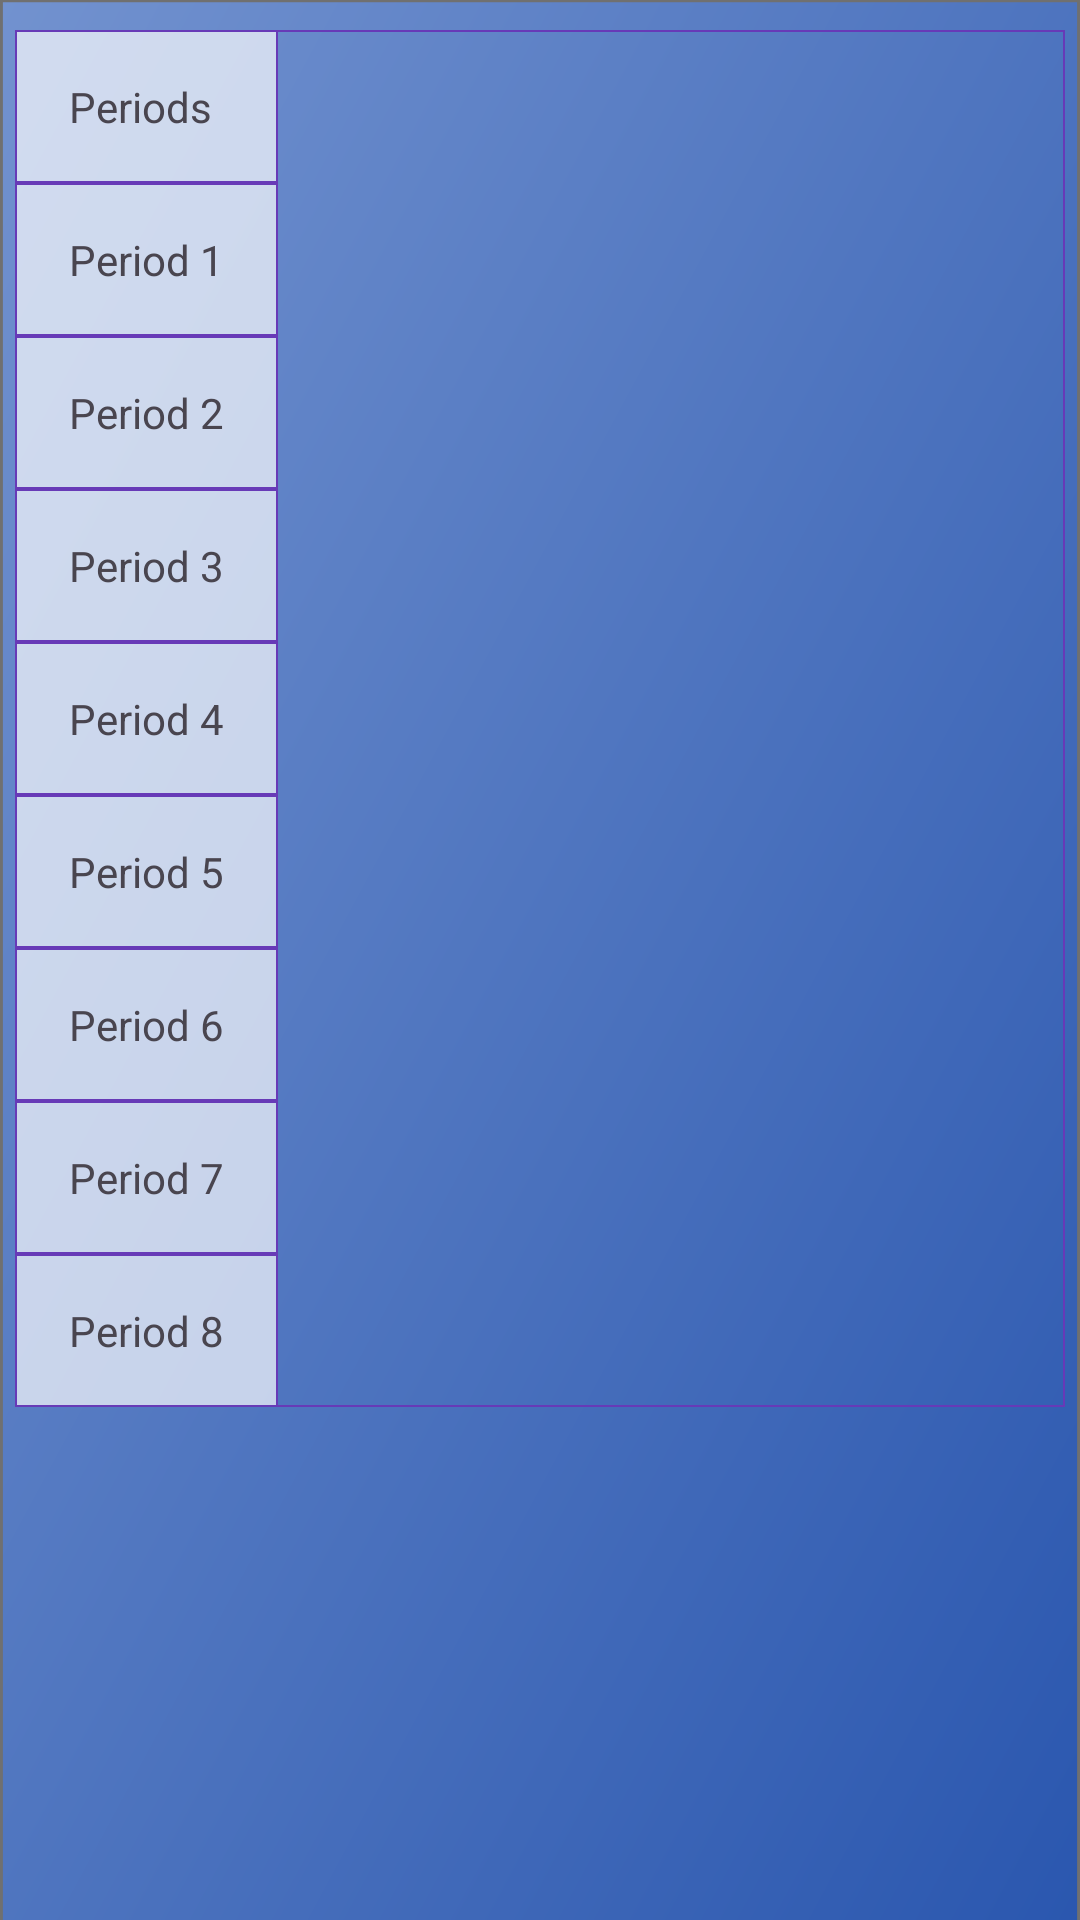

Write the Android layout XML for this screen, with the resource values it uses.
<!-- AndroidManifest.xml: application theme Theme.Apostle -->
<!-- res/layout/time_table_item_fragment.xml -->
<?xml version="1.0" encoding="utf-8"?>
<layout xmlns:android="http://schemas.android.com/apk/res/android"
    xmlns:app="http://schemas.android.com/apk/res-auto"
    xmlns:tools="http://schemas.android.com/tools">

    <data>

    </data>

    <androidx.constraintlayout.widget.ConstraintLayout
        android:layout_width="match_parent"
        android:layout_height="match_parent"
        android:background="@drawable/background_screen">

        <TableRow
            android:layout_width="match_parent"
            android:layout_height="wrap_content"
            app:layout_constraintStart_toStartOf="parent"
            app:layout_constraintTop_toTopOf="parent"
            android:layout_marginTop="10dp"
            android:layout_marginHorizontal="5dp"
            android:background="@drawable/boundary">

            <TableLayout
                android:layout_width="wrap_content"
                android:layout_height="wrap_content">
                <TextView
                    android:layout_width="wrap_content"
                    android:layout_height="wrap_content"
                    android:text="Periods"
                    android:paddingHorizontal="18dp"
                    android:background="@drawable/boundary_with_bg"
                    android:paddingVertical="16dp"/>
                <TextView
                    android:layout_width="wrap_content"
                    android:layout_height="wrap_content"
                    android:text="Period 1"
                    android:paddingHorizontal="18dp"
                    android:background="@drawable/boundary_with_bg"
                    android:paddingVertical="16dp"/>
                <TextView
                    android:layout_width="wrap_content"
                    android:layout_height="wrap_content"
                    android:text="Period 2"
                    android:paddingHorizontal="18dp"
                    android:background="@drawable/boundary_with_bg"
                    android:paddingVertical="16dp"/>
                <TextView
                    android:layout_width="wrap_content"
                    android:layout_height="wrap_content"
                    android:text="Period 3"
                    android:paddingHorizontal="18dp"
                    android:background="@drawable/boundary_with_bg"
                    android:paddingVertical="16dp"/>
                <TextView
                    android:layout_width="wrap_content"
                    android:layout_height="wrap_content"
                    android:text="Period 4"
                    android:paddingHorizontal="18dp"
                    android:background="@drawable/boundary_with_bg"
                    android:paddingVertical="16dp"/>
                <TextView
                    android:layout_width="wrap_content"
                    android:layout_height="wrap_content"
                    android:text="Period 5"
                    android:paddingHorizontal="18dp"
                    android:background="@drawable/boundary_with_bg"
                    android:paddingVertical="16dp"/>
                <TextView
                    android:layout_width="wrap_content"
                    android:layout_height="wrap_content"
                    android:text="Period 6"
                    android:paddingHorizontal="18dp"
                    android:background="@drawable/boundary_with_bg"
                    android:paddingVertical="16dp"/>
                <TextView
                    android:layout_width="wrap_content"
                    android:layout_height="wrap_content"
                    android:text="Period 7"
                    android:paddingHorizontal="18dp"
                    android:background="@drawable/boundary_with_bg"
                    android:paddingVertical="16dp"/>
                <TextView
                    android:layout_width="wrap_content"
                    android:layout_height="wrap_content"
                    android:text="Period 8"
                    android:paddingHorizontal="18dp"
                    android:background="@drawable/boundary_with_bg"
                    android:paddingVertical="16dp"/>
            </TableLayout>

            <androidx.recyclerview.widget.RecyclerView
                android:id="@+id/recycler_view"
                android:layout_width="0dp"
                android:layout_weight="1"
                tools:listitem="@layout/time_table_item_fragment_item"
                android:background="@drawable/boundary"
                android:layout_height="wrap_content"/>

        </TableRow>









    </androidx.constraintlayout.widget.ConstraintLayout>
</layout>
<!-- res/layout/time_table_item_fragment_item.xml (included above) -->
<?xml version="1.0" encoding="utf-8"?>
<androidx.constraintlayout.widget.ConstraintLayout xmlns:android="http://schemas.android.com/apk/res/android"
    xmlns:app="http://schemas.android.com/apk/res-auto"
    android:layout_width="wrap_content"
    android:layout_height="match_parent"
    android:background="@drawable/background_screen">

    <TableLayout
        android:id="@+id/column_table_layout"
        app:layout_constraintTop_toTopOf="parent"
        app:layout_constraintStart_toStartOf="parent"
        android:layout_width="wrap_content"
        android:layout_height="wrap_content">
        <TextView
            android:layout_width="wrap_content"
            android:layout_height="wrap_content"
            android:text="Periods"
            android:textColor="@color/black"
            android:paddingHorizontal="18dp"
            android:background="@drawable/boundary_with_bg"
            android:paddingVertical="16dp"/>
        <TextView
            android:layout_width="wrap_content"
            android:layout_height="wrap_content"
            android:text="Period 1"
            android:textColor="@color/white"
            android:paddingHorizontal="18dp"
            android:background="@drawable/boundary"
            android:paddingVertical="16dp"/>
        <TextView
            android:layout_width="wrap_content"
            android:layout_height="wrap_content"
            android:text="Period 2"
            android:textColor="@color/white"
            android:paddingHorizontal="18dp"
            android:background="@drawable/boundary"
            android:paddingVertical="16dp"/>
        <TextView
            android:layout_width="wrap_content"
            android:layout_height="wrap_content"
            android:text="Period 3"
            android:textColor="@color/white"
            android:paddingHorizontal="18dp"
            android:background="@drawable/boundary"
            android:paddingVertical="16dp"/>
        <TextView
            android:layout_width="wrap_content"
            android:layout_height="wrap_content"
            android:text="Period 4"
            android:textColor="@color/white"
            android:paddingHorizontal="18dp"
            android:background="@drawable/boundary"
            android:paddingVertical="16dp"/>
        <TextView
            android:layout_width="wrap_content"
            android:layout_height="wrap_content"
            android:text="Period 5"
            android:textColor="@color/white"
            android:paddingHorizontal="18dp"
            android:background="@drawable/boundary"
            android:paddingVertical="16dp"/>
        <TextView
            android:layout_width="wrap_content"
            android:layout_height="wrap_content"
            android:text="Period 6"
            android:textColor="@color/white"
            android:paddingHorizontal="18dp"
            android:background="@drawable/boundary"
            android:paddingVertical="16dp"/>
        <TextView
            android:layout_width="wrap_content"
            android:layout_height="wrap_content"
            android:text="Period 7"
            android:textColor="@color/white"
            android:paddingHorizontal="18dp"
            android:background="@drawable/boundary"
            android:paddingVertical="16dp"/>
        <TextView
            android:layout_width="wrap_content"
            android:layout_height="wrap_content"
            android:text="Period 8"
            android:textColor="@color/white"
            android:paddingHorizontal="18dp"
            android:background="@drawable/boundary"
            android:paddingVertical="16dp"/>
    </TableLayout>


</androidx.constraintlayout.widget.ConstraintLayout>
<!-- resources referenced by this layout -->
<resources>
  <color name="black">#FF000000</color>
  <color name="white">#FFFFFFFF</color>
  <!-- drawable background_screen (drawable) -->
  <vector xmlns:android="http://schemas.android.com/apk/res/android"
      xmlns:aapt="http://schemas.android.com/aapt"
      android:width="375dp"
      android:height="812dp"
      android:viewportWidth="375"
      android:viewportHeight="812">
    <group>
      <path
          android:pathData="M0,0h375v812h-375z"
          android:fillColor="#ffffff"/>
      <path
          android:pathData="M0,0h375v813h-375z">
        <aapt:attr name="android:fillColor">
          <gradient 
              android:startX="584.06"
              android:startY="392.27"
              android:endX="-49.59"
              android:endY="112.21"
              android:type="linear">
            <item android:offset="0" android:color="#FF2855AE"/>
            <item android:offset="1" android:color="#FF7292CF"/>
          </gradient>
        </aapt:attr>
      </path>
      <path
          android:strokeWidth="1"
          android:pathData="M0.5,0.5h374v812h-374z"
          android:fillColor="#00000000"
          android:strokeColor="#707070"/>
    </group>
  </vector>
  <!-- drawable boundary (drawable) -->
  <?xml version="1.0" encoding="utf-8"?>
  <shape xmlns:android="http://schemas.android.com/apk/res/android">
      
      <solid android:color="#00000000" /> 
  
      
      <stroke
          android:width="0.5dp"
      android:color="#673AB7" />
  </shape>
  <!-- drawable boundary_with_bg (drawable) -->
  <?xml version="1.0" encoding="utf-8"?>
  <shape xmlns:android="http://schemas.android.com/apk/res/android">
      
      <solid android:color="#ADFFFFFF" /> 
  
      
      <stroke
          android:width="0.5dp"
      android:color="#673AB7" />
  </shape>
  <style name="Theme.Apostle" parent="Theme.Material3.Light.NoActionBar">
  
          
          <item name="colorPrimary">@color/purple_500</item>
          <item name="colorPrimaryVariant">@color/purple_700</item>
          <item name="colorOnPrimary">@color/white</item>
          
          <item name="colorSecondary">@color/teal_200</item>
          <item name="colorSecondaryVariant">@color/teal_700</item>
          <item name="colorOnSecondary">@color/black</item>
          
          <item name="android:statusBarColor">?attr/colorPrimaryVariant</item>
          
  
          <item name="android:windowContentTransitions">true</item>
      </style>
  <color name="purple_500">#FF6200EE</color>
  <color name="purple_700">#FF3700B3</color>
  <color name="teal_200">#FF03DAC5</color>
  <color name="teal_700">#FF018786</color>
</resources>
